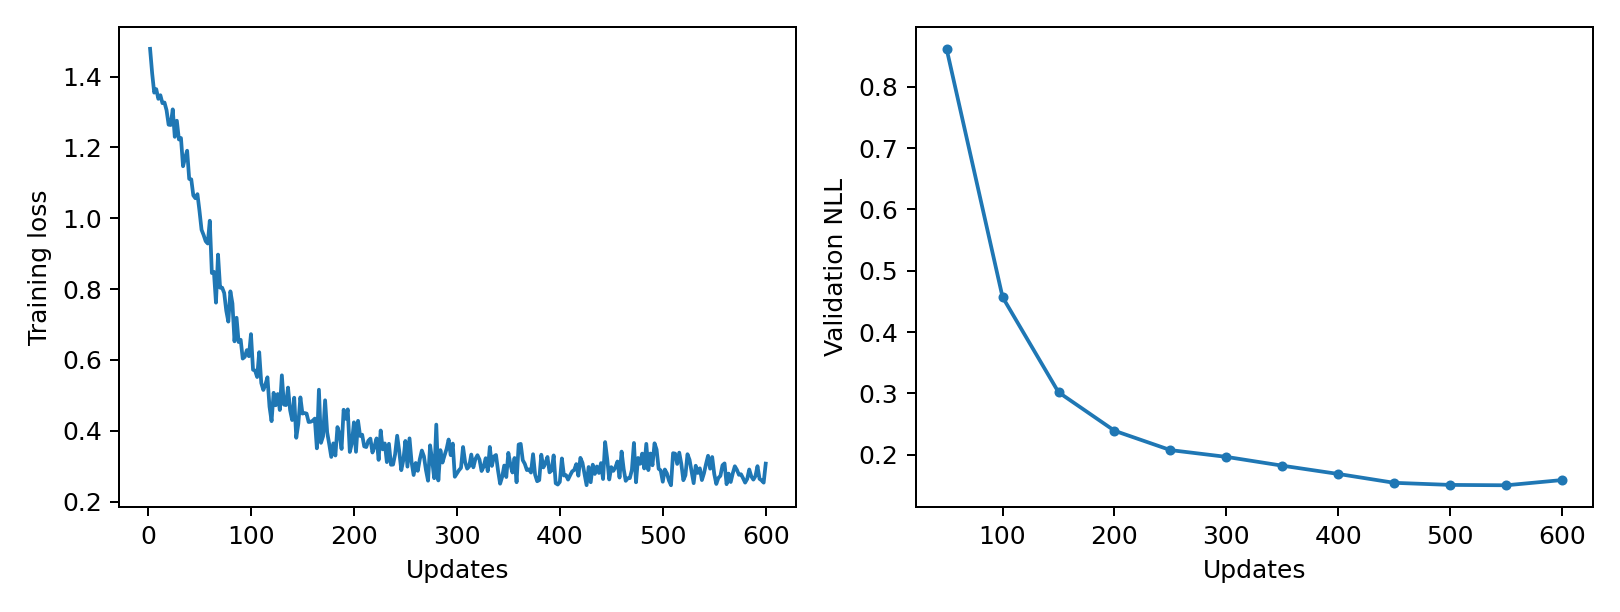

The table this chart was drawn from, first rows:
epoch, updates, train_loss, validation_nll, train_seconds, peak_gpu_mib
1, 2, 1.478, , 0.1858, 1196
2, 4, 1.41, , 0.1772, 1196
3, 6, 1.355, , 0.18, 1196
4, 8, 1.364, , 0.179, 1196
5, 10, 1.337, , 0.1758, 1196
6, 12, 1.347, , 0.1738, 1196
7, 14, 1.325, , 0.176, 1196
8, 16, 1.327, , 0.1753, 1196
9, 18, 1.305, , 0.1754, 1196
10, 20, 1.264, , 0.1739, 1196
11, 22, 1.263, , 0.1757, 1196
12, 24, 1.307, , 0.1787, 1196
13, 26, 1.23, , 0.1757, 1196
14, 28, 1.275, , 0.1726, 1196
15, 30, 1.222, , 0.1761, 1196
16, 32, 1.226, , 0.1779, 1196
17, 34, 1.147, , 0.1771, 1196
18, 36, 1.17, , 0.1749, 1196
19, 38, 1.191, , 0.1771, 1196
20, 40, 1.111, , 0.18, 1196
21, 42, 1.11, , 0.1808, 1196
22, 44, 1.064, , 0.1777, 1196
23, 46, 1.056, , 0.1796, 1196
24, 48, 1.068, , 0.1787, 1196
25, 50, 1.02, 0.8618, 0.1755, 1196
26, 52, 0.9672, , 0.1745, 1196
27, 54, 0.9525, , 0.1708, 1196
28, 56, 0.9351, , 0.176, 1196
29, 58, 0.9286, , 0.1771, 1196
30, 60, 0.9929, , 0.1752, 1196
31, 62, 0.8451, , 0.176, 1196
32, 64, 0.8486, , 0.1773, 1196
33, 66, 0.7616, , 0.1756, 1196
34, 68, 0.8972, , 0.1836, 1196
35, 70, 0.8039, , 0.1734, 1196
36, 72, 0.8039, , 0.1748, 1196
37, 74, 0.7887, , 0.1745, 1196
38, 76, 0.7388, , 0.1795, 1196
39, 78, 0.708, , 0.1784, 1196
40, 80, 0.7935, , 0.1798, 1196
41, 82, 0.7592, , 0.1769, 1196
42, 84, 0.6524, , 0.1773, 1196
43, 86, 0.7189, , 0.1758, 1196
44, 88, 0.6503, , 0.1756, 1196
45, 90, 0.6567, , 0.1733, 1196
46, 92, 0.6037, , 0.177, 1196
47, 94, 0.6086, , 0.1747, 1196
48, 96, 0.6275, , 0.1765, 1196
49, 98, 0.6103, , 0.1718, 1196
50, 100, 0.6727, 0.4572, 0.1772, 1196
51, 102, 0.5721, , 0.1758, 1196
52, 104, 0.5698, , 0.1736, 1196
53, 106, 0.5515, , 0.1774, 1196
54, 108, 0.6217, , 0.1767, 1196
55, 110, 0.5348, , 0.1749, 1196
56, 112, 0.5151, , 0.1748, 1196
57, 114, 0.5302, , 0.1782, 1196
58, 116, 0.5509, , 0.1844, 1196
59, 118, 0.468, , 0.1802, 1196
60, 120, 0.4271, , 0.1764, 1196
... 240 more rows
